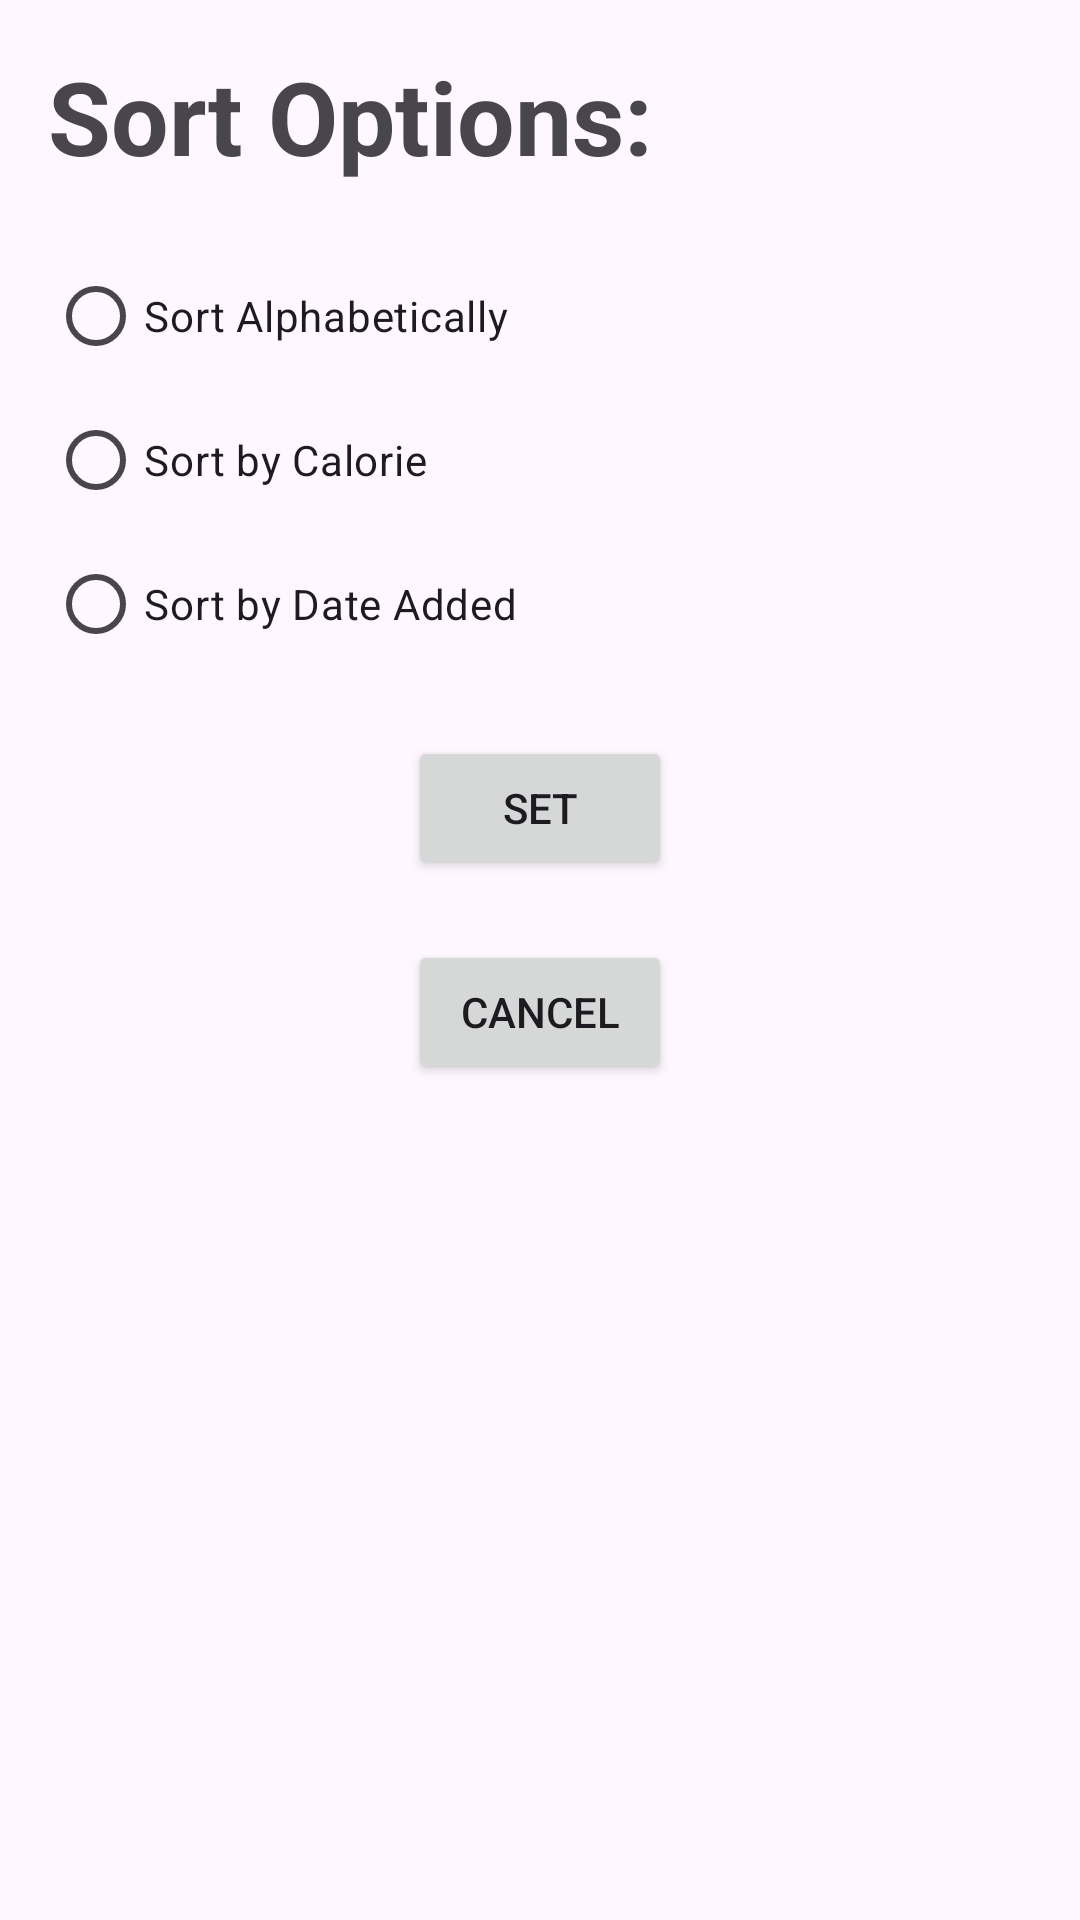

Here is an Android app screen rendered from its layout file. Give the layout XML and the strings, colors and styles it references.
<!-- AndroidManifest.xml: application theme Theme.CS2340_Project -->
<!-- res/layout/sort_selection_activity.xml -->
<?xml version="1.0" encoding="utf-8"?>
<RelativeLayout xmlns:android="http://schemas.android.com/apk/res/android"
    android:layout_width="match_parent"
    android:layout_height="match_parent"
    android:padding="16dp">

    <TextView
        android:id="@+id/titleTextView"
        android:layout_width="wrap_content"
        android:layout_height="wrap_content"
        android:text="Sort Options:"
        android:textSize="34sp"
        android:textStyle="bold" />

    <RadioGroup
        android:id="@+id/sortRadioGroup"
        android:layout_width="wrap_content"
        android:layout_height="wrap_content"
        android:layout_below="@id/titleTextView"
        android:layout_marginTop="20dp"
        android:orientation="vertical">

        <RadioButton
            android:id="@+id/alphabeticalRadioButton"
            android:layout_width="wrap_content"
            android:layout_height="wrap_content"
            android:text="Sort Alphabetically" />

        <RadioButton
            android:id="@+id/calorieRadioButton"
            android:layout_width="wrap_content"
            android:layout_height="wrap_content"
            android:text="Sort by Calorie" />

        <RadioButton
            android:id="@+id/dateAddedRadioButton"
            android:layout_width="wrap_content"
            android:layout_height="wrap_content"
            android:text="Sort by Date Added" />

    </RadioGroup>

    <Button
        android:id="@+id/setButton"
        android:layout_width="wrap_content"
        android:layout_height="wrap_content"
        android:layout_below="@id/sortRadioGroup"
        android:layout_centerHorizontal="true"
        android:layout_marginTop="20dp"
        android:text="Set" />

    <Button
        android:id="@+id/cancelButton"
        android:layout_width="wrap_content"
        android:layout_height="wrap_content"
        android:layout_below="@id/setButton"
        android:layout_centerHorizontal="true"
        android:layout_marginTop="20dp"
        android:text="Cancel" />

</RelativeLayout>
<!-- resources referenced by this layout -->
<resources>
  <style name="Theme.CS2340_Project" parent="Base.Theme.CS2340_Project" />
  <style name="Base.Theme.CS2340_Project" parent="Theme.Material3.DayNight.NoActionBar">
          
          
      </style>
</resources>
